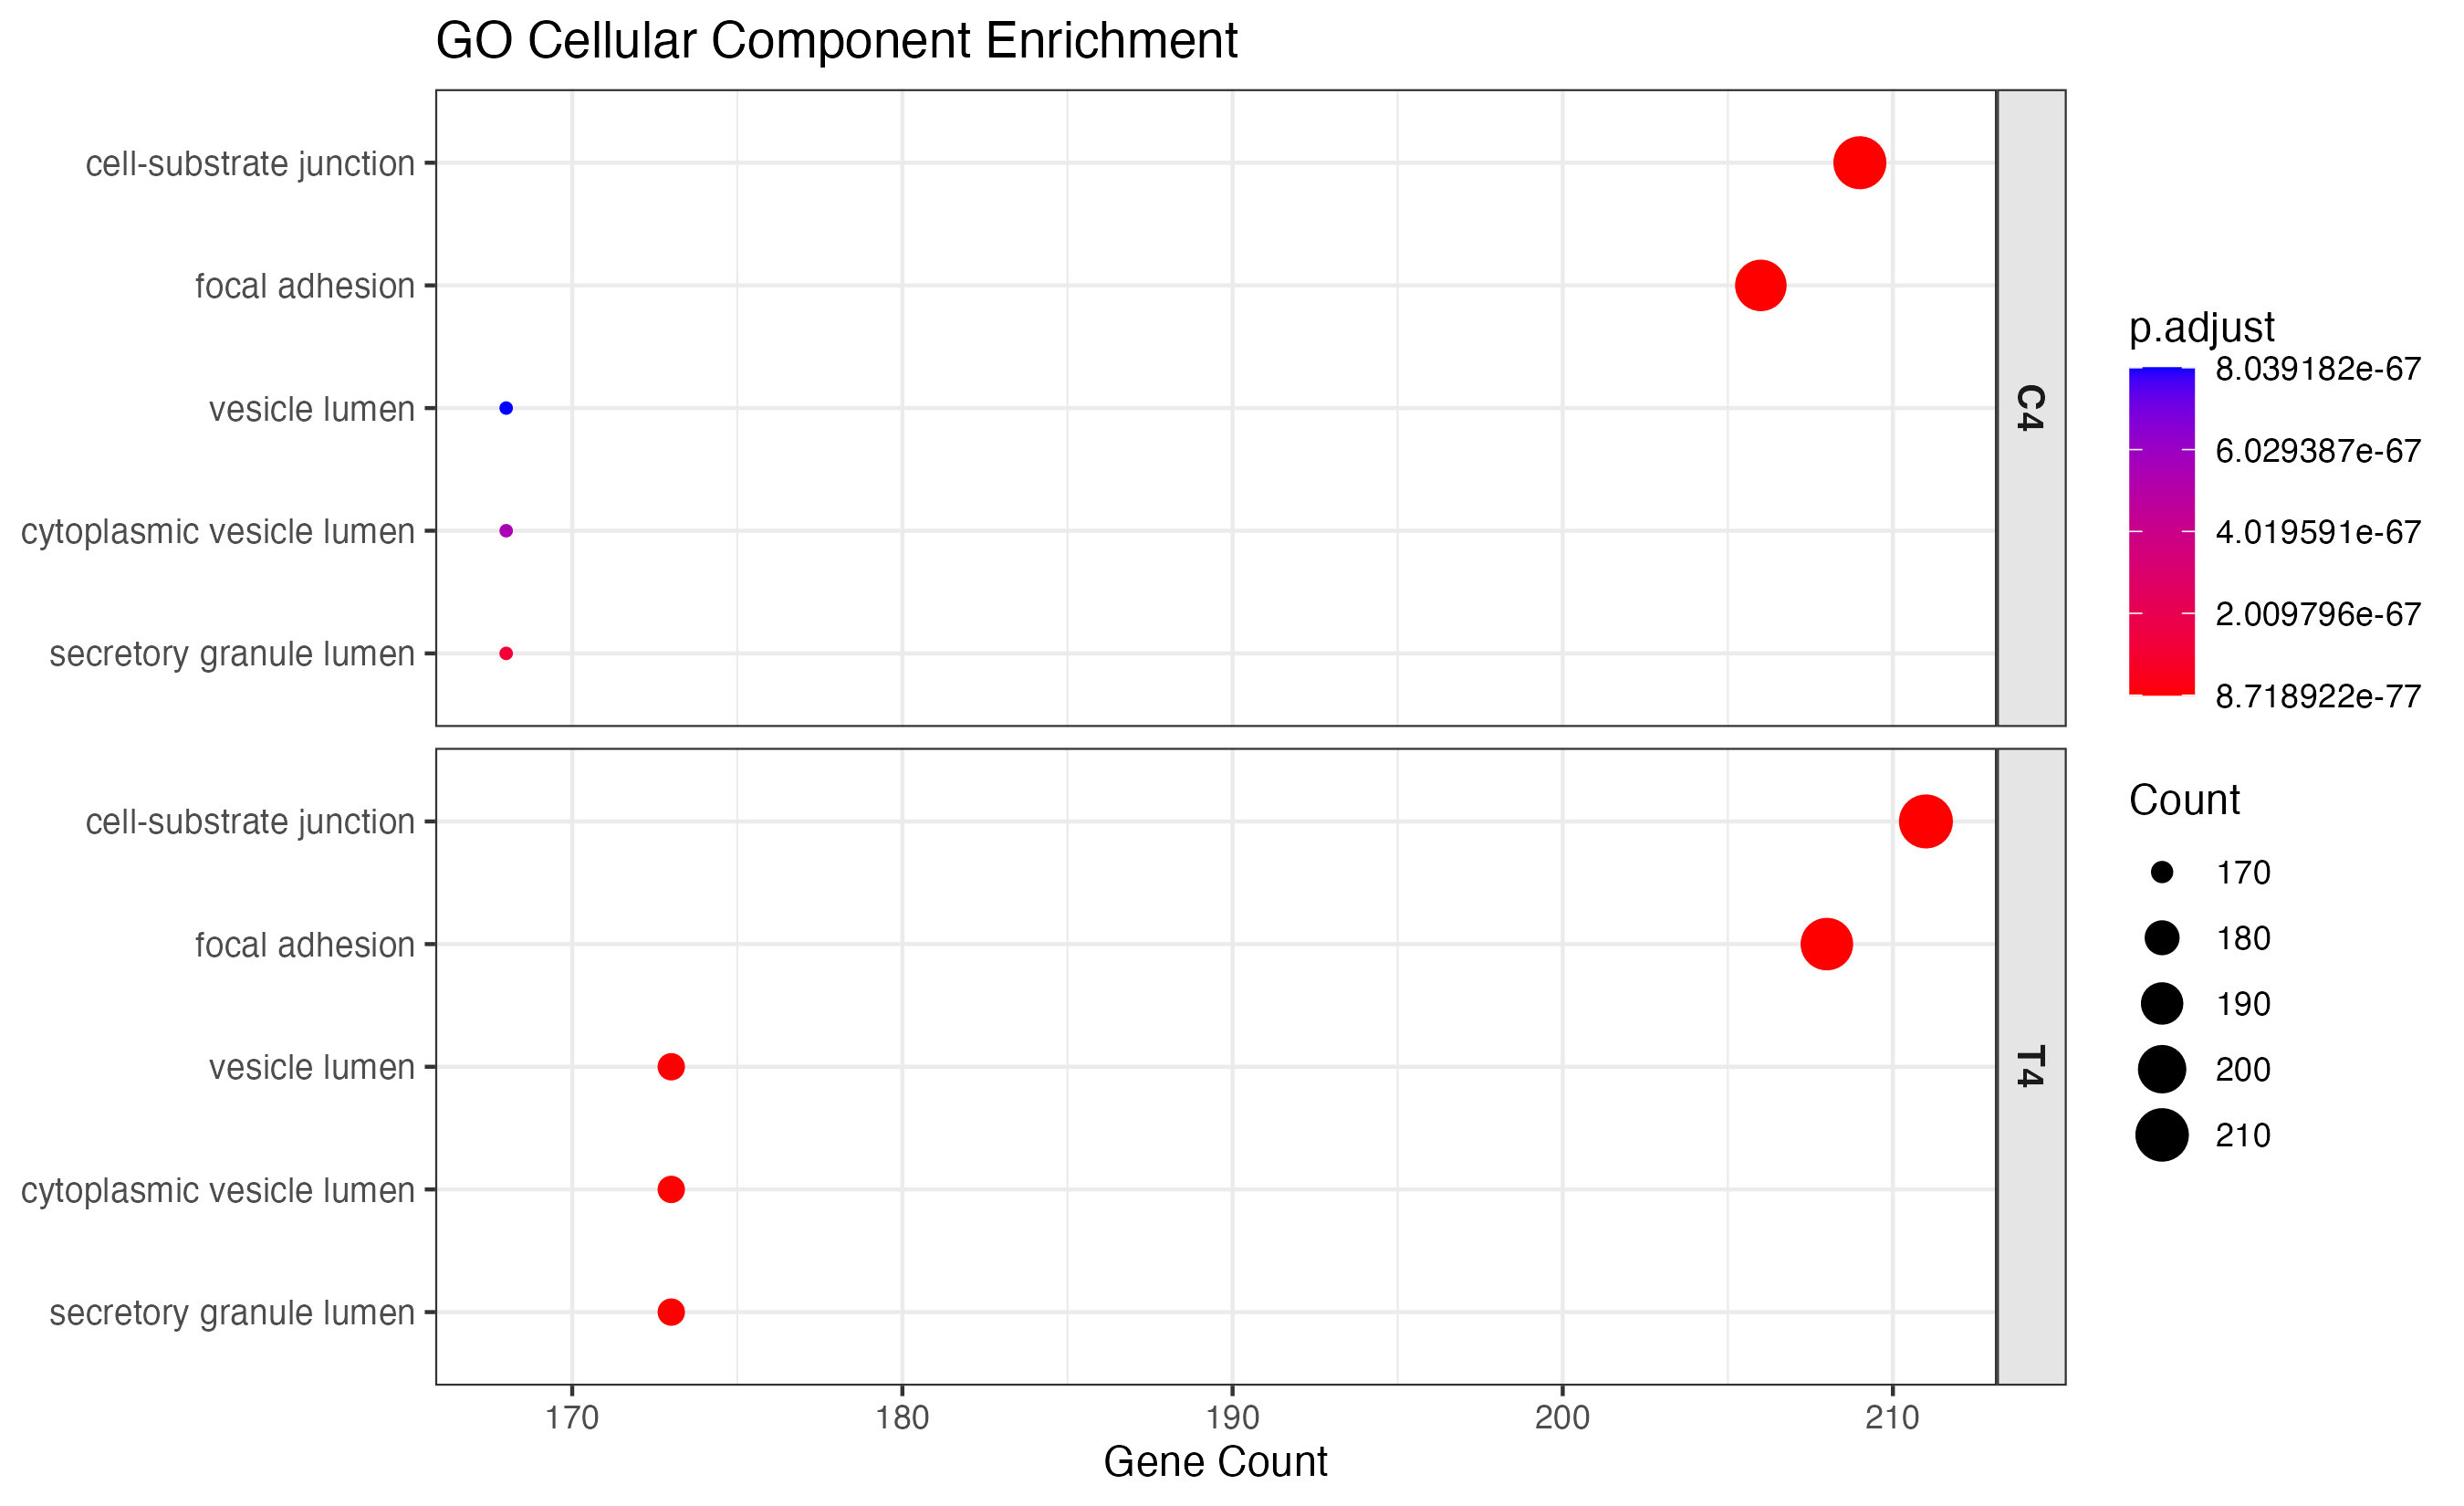

The table this chart was drawn from, first rows:
ID, Description, GeneRatio, BgRatio, pvalue, p.adjust, qvalue, geneID, Count, Group
GO:0030055, cell-substrate junction, 209/2394, 431/19886, 1.39004019954348e-79, 8.71892193169031e-77, 4.64061226608869e-77, PDLIM1/SNAP23/NRP1/CASK/ARPC1B/ARPC2/ARP…, 209, C4
GO:0005925, focal adhesion, 206/2394, 421/19886, 2.45603434695502e-79, 8.71892193169031e-77, 4.64061226608869e-77, PDLIM1/SNAP23/NRP1/CASK/ARPC1B/ARPC2/ARP…, 206, C4
GO:0034774, secretory granule lumen, 168/2394, 322/19886, 4.94804493799247e-70, 1.17103730199155e-67, 6.23280046575191e-68, RAB27A/PSMD11/PSMD12/QSOX1/PSMD14/DDX3X/…, 168, C4
GO:0060205, cytoplasmic vesicle lumen, 168/2394, 325/19886, 3.09352154408613e-69, 5.49100074075287e-67, 2.92256377454453e-67, RAB27A/PSMD11/PSMD12/QSOX1/PSMD14/DDX3X/…, 168, C4
GO:0031983, vesicle lumen, 168/2394, 326/19886, 5.66139608338341e-69, 8.03918243840445e-67, 4.2788235661782e-67, RAB27A/PSMD11/PSMD12/QSOX1/PSMD14/DDX3X/…, 168, C4
GO:0030055, cell-substrate junction, 211/2482, 431/19886, 2.32988043158598e-78, 1.30260010982767e-75, 6.98114204985739e-76, PDLIM1/SNAP23/PIK3R2/NRP1/CASK/ARPC1B/AR…, 211, T4
GO:0005925, focal adhesion, 208/2482, 421/19886, 3.66413533003565e-78, 1.30260010982767e-75, 6.98114204985739e-76, PDLIM1/SNAP23/PIK3R2/NRP1/CASK/ARPC1B/AR…, 208, T4
GO:0034774, secretory granule lumen, 173/2482, 322/19886, 2.90209080889731e-72, 6.87795521708662e-70, 3.68616446603799e-70, RAB27A/PSMD11/PSMD12/QSOX1/PSMD14/DDX3X/…, 173, T4
GO:0060205, cytoplasmic vesicle lumen, 173/2482, 325/19886, 1.97211781571059e-71, 3.50543941742557e-69, 1.87870170865061e-69, RAB27A/PSMD11/PSMD12/QSOX1/PSMD14/DDX3X/…, 173, T4
GO:0031983, vesicle lumen, 173/2482, 326/19886, 3.70926685369219e-71, 5.2745774659503e-69, 2.82685179165594e-69, RAB27A/PSMD11/PSMD12/QSOX1/PSMD14/DDX3X/…, 173, T4
